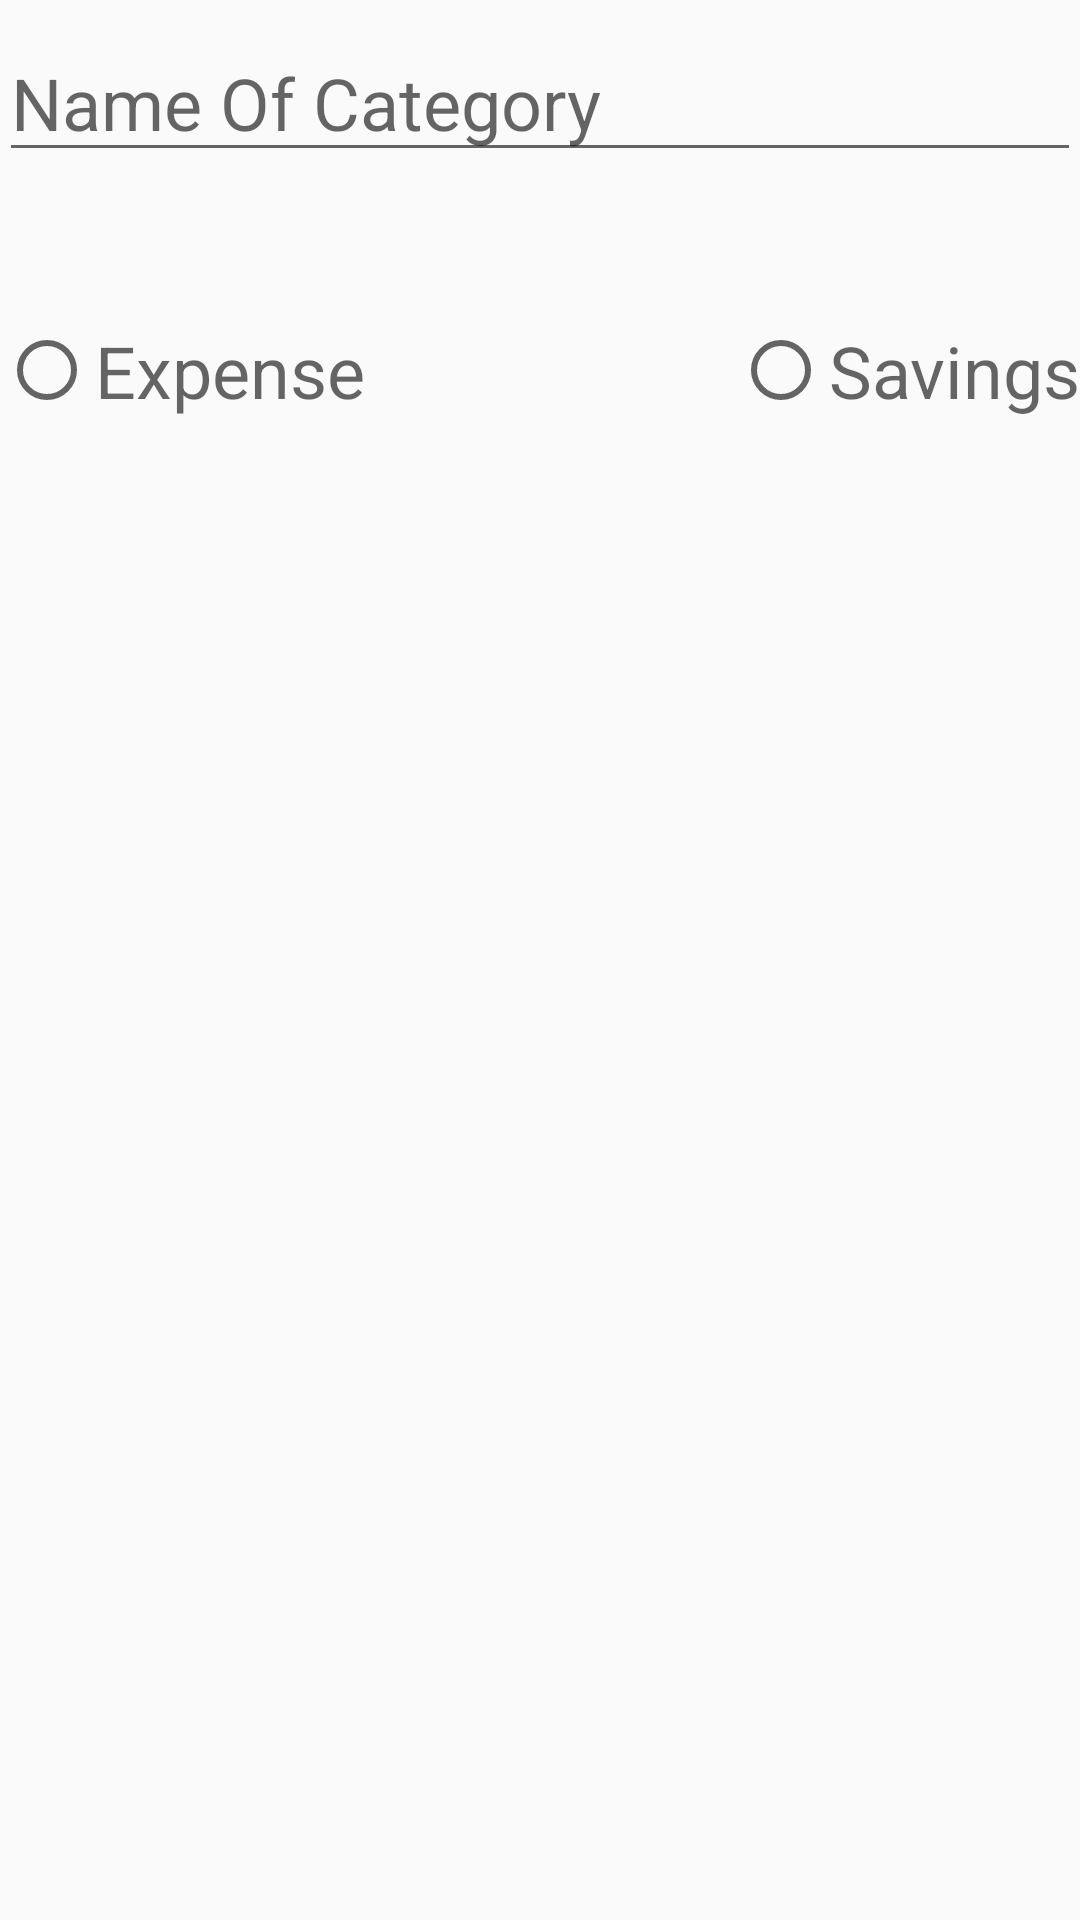

Here is an Android app screen rendered from its layout file. Give the layout XML and the strings, colors and styles it references.
<!-- AndroidManifest.xml: application theme AppTheme -->
<!-- res/layout/content_add_category.xml -->
<?xml version="1.0" encoding="utf-8"?>
<RelativeLayout xmlns:android="http://schemas.android.com/apk/res/android"
    xmlns:app="http://schemas.android.com/apk/res-auto"
    xmlns:tools="http://schemas.android.com/tools"
    android:layout_width="match_parent"
    android:layout_height="match_parent"
    android:paddingBottom="@dimen/activity_vertical_margin"
    android:paddingLeft="@dimen/activity_horizontal_margin"
    android:paddingRight="@dimen/activity_horizontal_margin"
    android:paddingTop="@dimen/activity_vertical_margin"
    app:layout_behavior="@string/appbar_scrolling_view_behavior"
    tools:context="com.plumbum.aapu.household.AddCategoryActivity"
    tools:showIn="@layout/activity_add_category">

    <EditText

        android:id="@+id/content_add_category_name"
        android:layout_width="match_parent"
        android:layout_height="wrap_content"
        android:layout_marginTop="8dp"
        android:hint="Name Of Category"
        android:textSize="24dp" />

    <RadioButton
        android:id="@+id/content_add_category_expense_radio"
        android:layout_width="wrap_content"
        android:layout_height="wrap_content"
        android:hint="Expense"
        android:textSize="24sp"
        android:layout_below="@id/content_add_category_name"
        android:layout_marginTop="50dp"
        />
    <RadioButton
        android:id="@+id/content_add_category_saving_radio"
        android:layout_width="wrap_content"
        android:layout_height="wrap_content"
        android:hint="Savings"
        android:textSize="24sp"
        android:layout_below="@id/content_add_category_name"
        android:layout_alignParentRight="true"
        android:layout_marginTop="50dp"
        />
</RelativeLayout>
<!-- resources referenced by this layout -->
<resources>
  <style name="AppTheme" parent="Theme.AppCompat.Light.DarkActionBar">
          
          <item name="colorPrimary">@color/colorPrimary</item>
          <item name="colorPrimaryDark">@color/colorPrimaryDark</item>
          <item name="colorAccent">@color/colorAccent</item>
      </style>
  <!-- not gathered from this repository: default colours our renderer supplied (Android Studio template values) -->
  <color name="colorPrimary">#FF6200EE</color>
  <color name="colorPrimaryDark">#FF3700B3</color>
  <color name="colorAccent">#FF03DAC5</color>
</resources>
